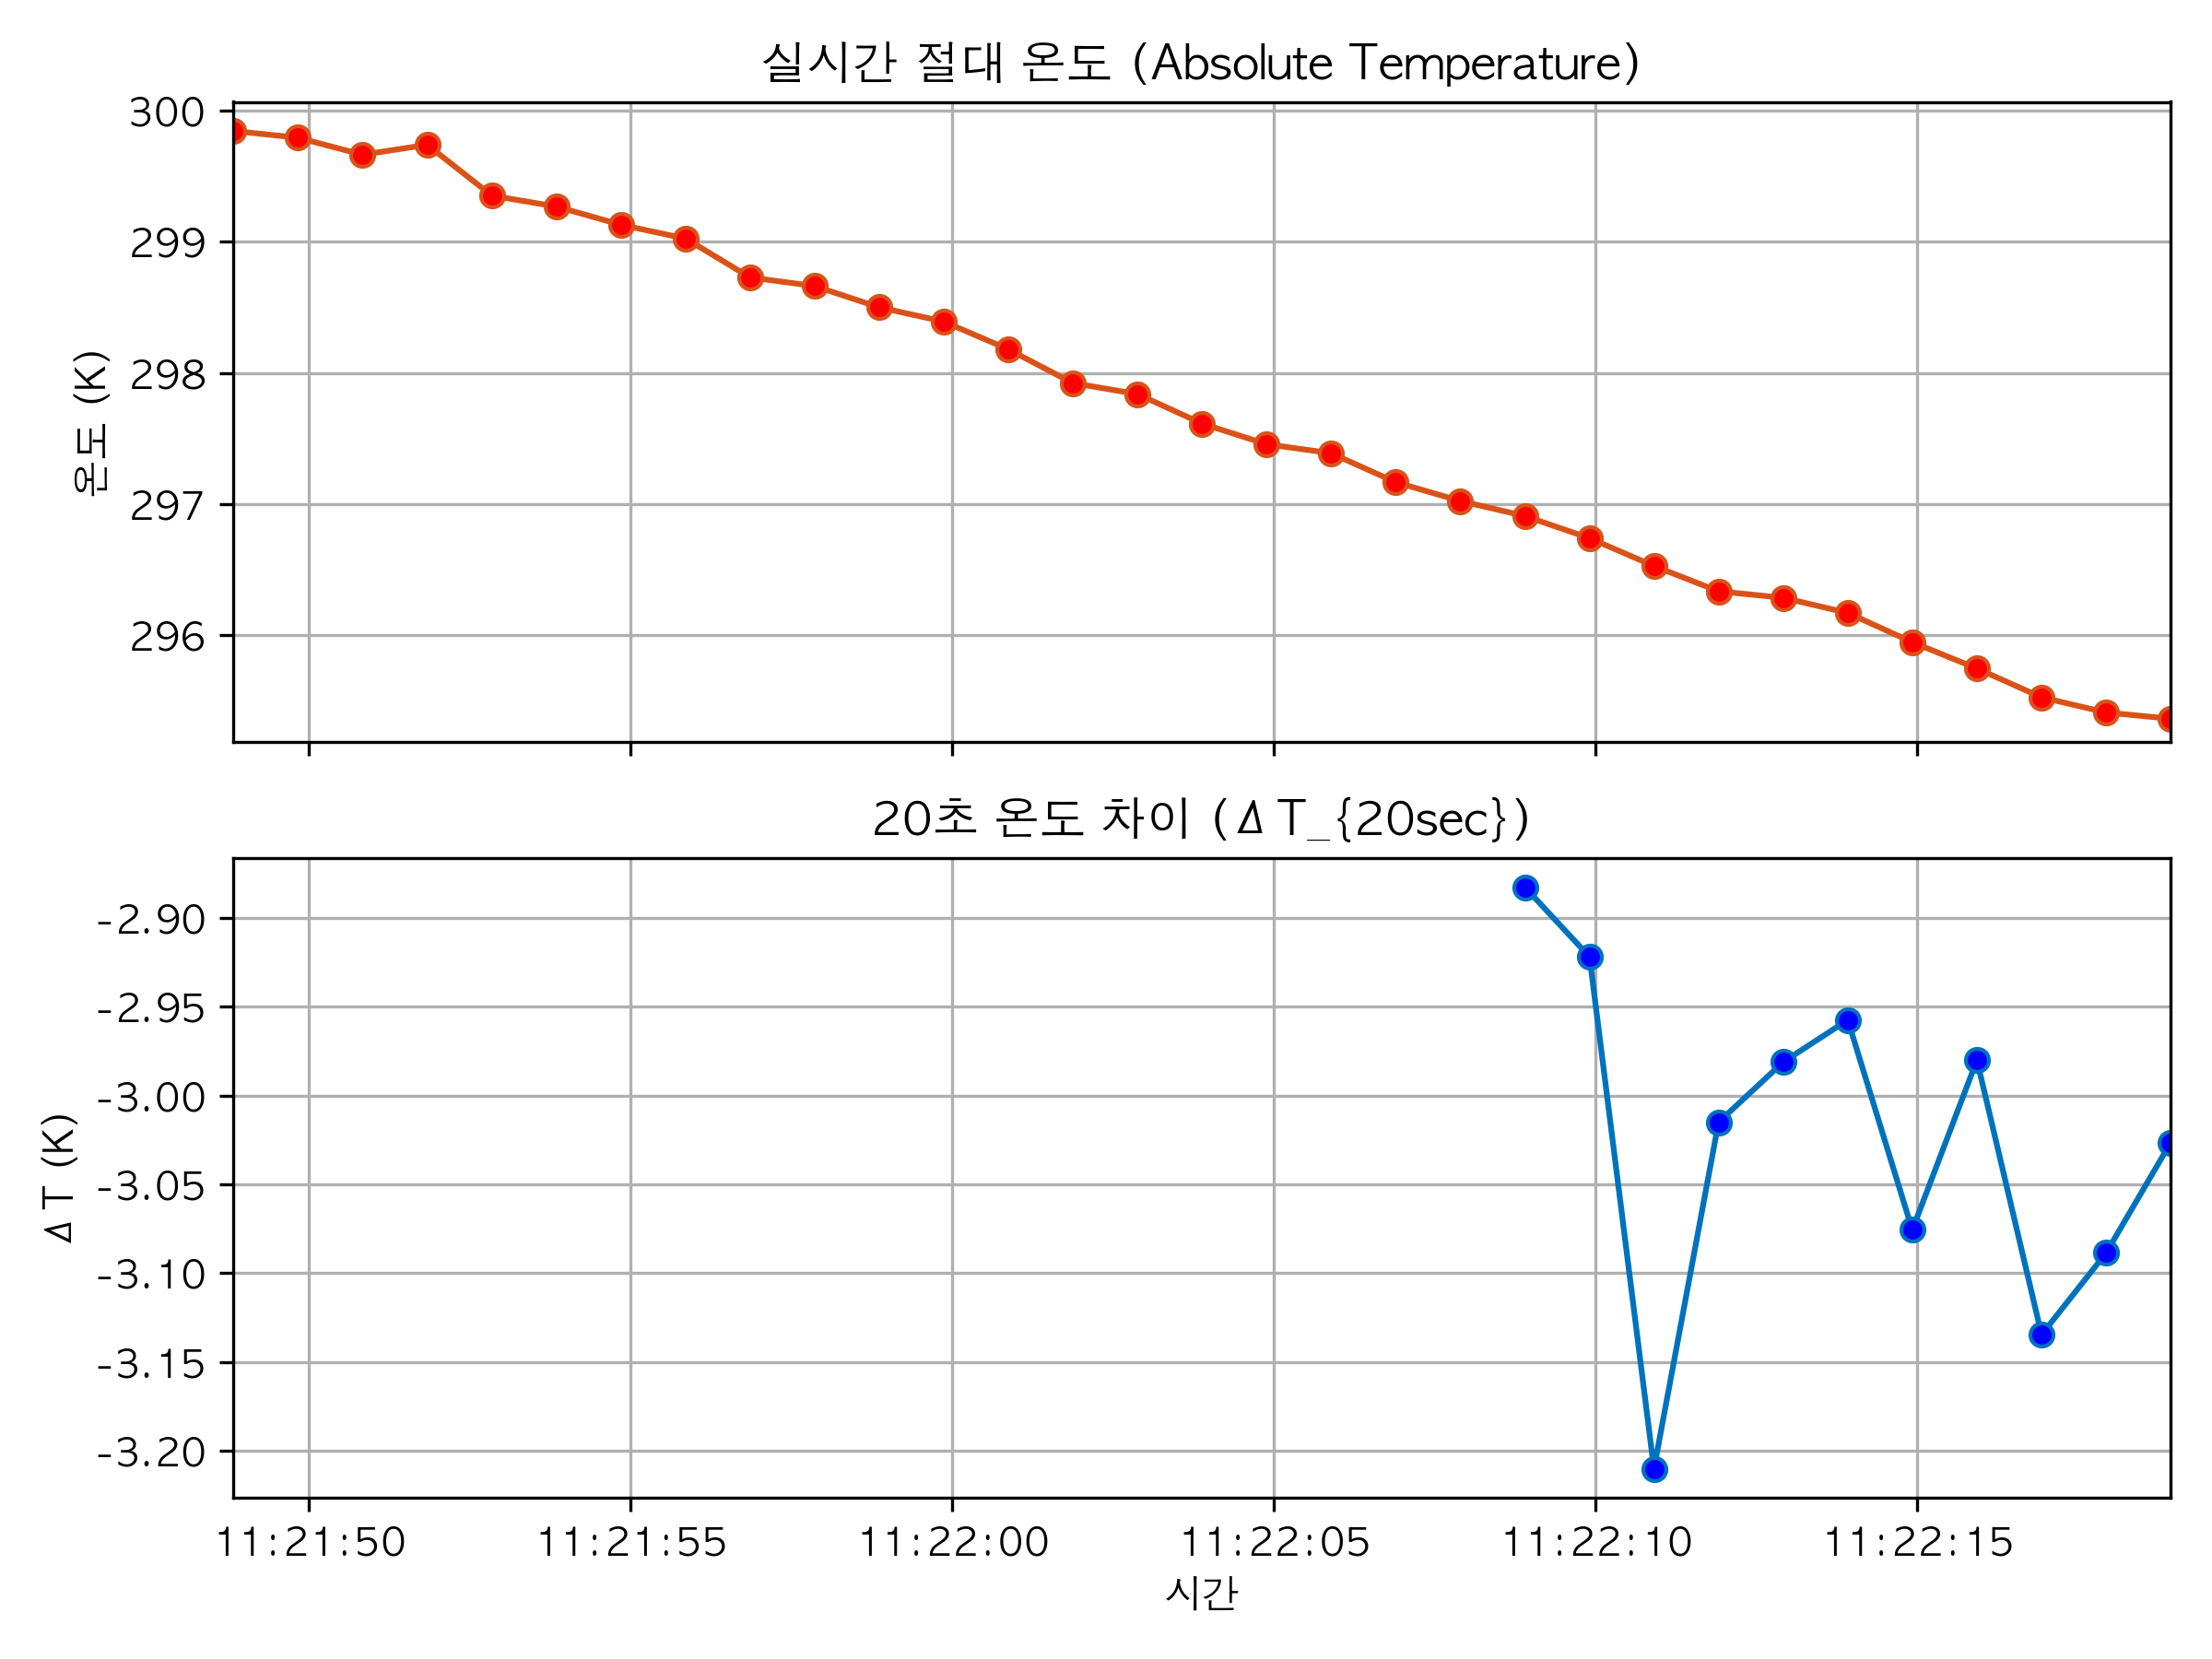

The table this chart was drawn from, first rows:
Log_Number, Timestamp, Temperature_K, Sensor_V, dT_dt_20sec
1, 2026-07-11 11:21:48.822, 299.8, 0.5005, 
2, 2026-07-11 11:21:49.827, 299.8, 0.5005, 
3, 2026-07-11 11:21:50.831, 299.7, 0.5008, 
4, 2026-07-11 11:21:51.837, 299.7, 0.5006, 
5, 2026-07-11 11:21:52.841, 299.4, 0.5014, 
6, 2026-07-11 11:21:53.846, 299.3, 0.5013, 
7, 2026-07-11 11:21:54.850, 299.1, 0.5016, 
8, 2026-07-11 11:21:55.855, 299, 0.5017, 
9, 2026-07-11 11:21:56.856, 298.7, 0.5024, 
10, 2026-07-11 11:21:57.858, 298.7, 0.5027, 
11, 2026-07-11 11:21:58.860, 298.5, 0.5028, 
12, 2026-07-11 11:21:59.865, 298.4, 0.5031, 
13, 2026-07-11 11:22:00.870, 298.2, 0.5034, 
14, 2026-07-11 11:22:01.874, 297.9, 0.5039, 
15, 2026-07-11 11:22:02.877, 297.8, 0.5039, 
16, 2026-07-11 11:22:03.882, 297.6, 0.5046, 
17, 2026-07-11 11:22:04.883, 297.5, 0.5046, 
18, 2026-07-11 11:22:05.888, 297.4, 0.5048, 
19, 2026-07-11 11:22:06.893, 297.2, 0.5052, 
20, 2026-07-11 11:22:07.898, 297, 0.5055, 
21, 2026-07-11 11:22:08.903, 296.9, 0.5057, -2.883
22, 2026-07-11 11:22:09.908, 296.7, 0.5058, -2.922
23, 2026-07-11 11:22:10.909, 296.5, 0.5064, -3.21
24, 2026-07-11 11:22:11.914, 296.3, 0.5066, -3.015
25, 2026-07-11 11:22:12.919, 296.3, 0.5066, -2.981
26, 2026-07-11 11:22:13.923, 296.2, 0.507, -2.958
27, 2026-07-11 11:22:14.926, 295.9, 0.5072, -3.076
28, 2026-07-11 11:22:15.931, 295.7, 0.5075, -2.98
29, 2026-07-11 11:22:16.936, 295.5, 0.5081, -3.135
30, 2026-07-11 11:22:17.941, 295.4, 0.5082, -3.089
31, 2026-07-11 11:22:18.943, 295.4, 0.5084, -3.027
32, 2026-07-11 11:22:19.944, 295.2, 0.5085, -3.007
33, 2026-07-11 11:22:20.949, 294.9, 0.509, -2.986
34, 2026-07-11 11:22:21.954, 294.8, 0.5094, -3.041
35, 2026-07-11 11:22:22.960, 294.7, 0.5095, -2.941
36, 2026-07-11 11:22:23.960, 294.5, 0.5099, -2.965
37, 2026-07-11 11:22:24.965, 294.3, 0.5103, -3.086
